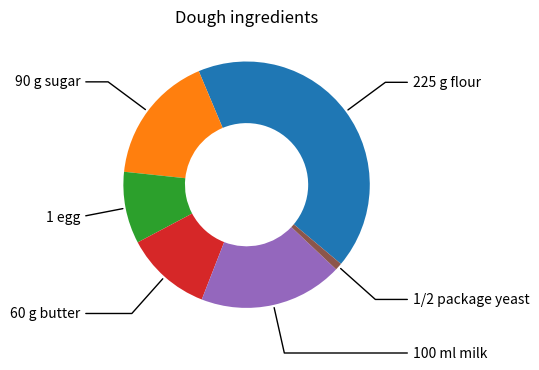

Write Python code to recreate this figure.
# Pie with labels placed outside using annotate and connector lines (gallery-style recipe by hand).
import numpy as np
import matplotlib.pyplot as plt

recipe = ["225 g flour", "90 g sugar", "1 egg", "60 g butter", "100 ml milk", "1/2 package yeast"]
data = [225, 90, 50, 60, 100, 5]
fig, ax = plt.subplots(figsize=(7, 4), subplot_kw=dict(aspect="equal"))
wedges, _ = ax.pie(data, wedgeprops=dict(width=0.5), startangle=-40)
kw = dict(arrowprops=dict(arrowstyle="-"), zorder=0, va="center")
for i, p in enumerate(wedges):
    ang = (p.theta2 - p.theta1) / 2.0 + p.theta1
    y = np.sin(np.deg2rad(ang))
    x = np.cos(np.deg2rad(ang))
    ha = {-1: "right", 1: "left"}[int(np.sign(x))]
    kw["arrowprops"].update({"connectionstyle": f"angle,angleA=0,angleB={ang}"})
    ax.annotate(recipe[i], xy=(x, y), xytext=(1.35 * np.sign(x), 1.4 * y), ha=ha, **kw)
ax.set_title("Dough ingredients")
fig.savefig("recipe.png")
print(len(ax.texts))
